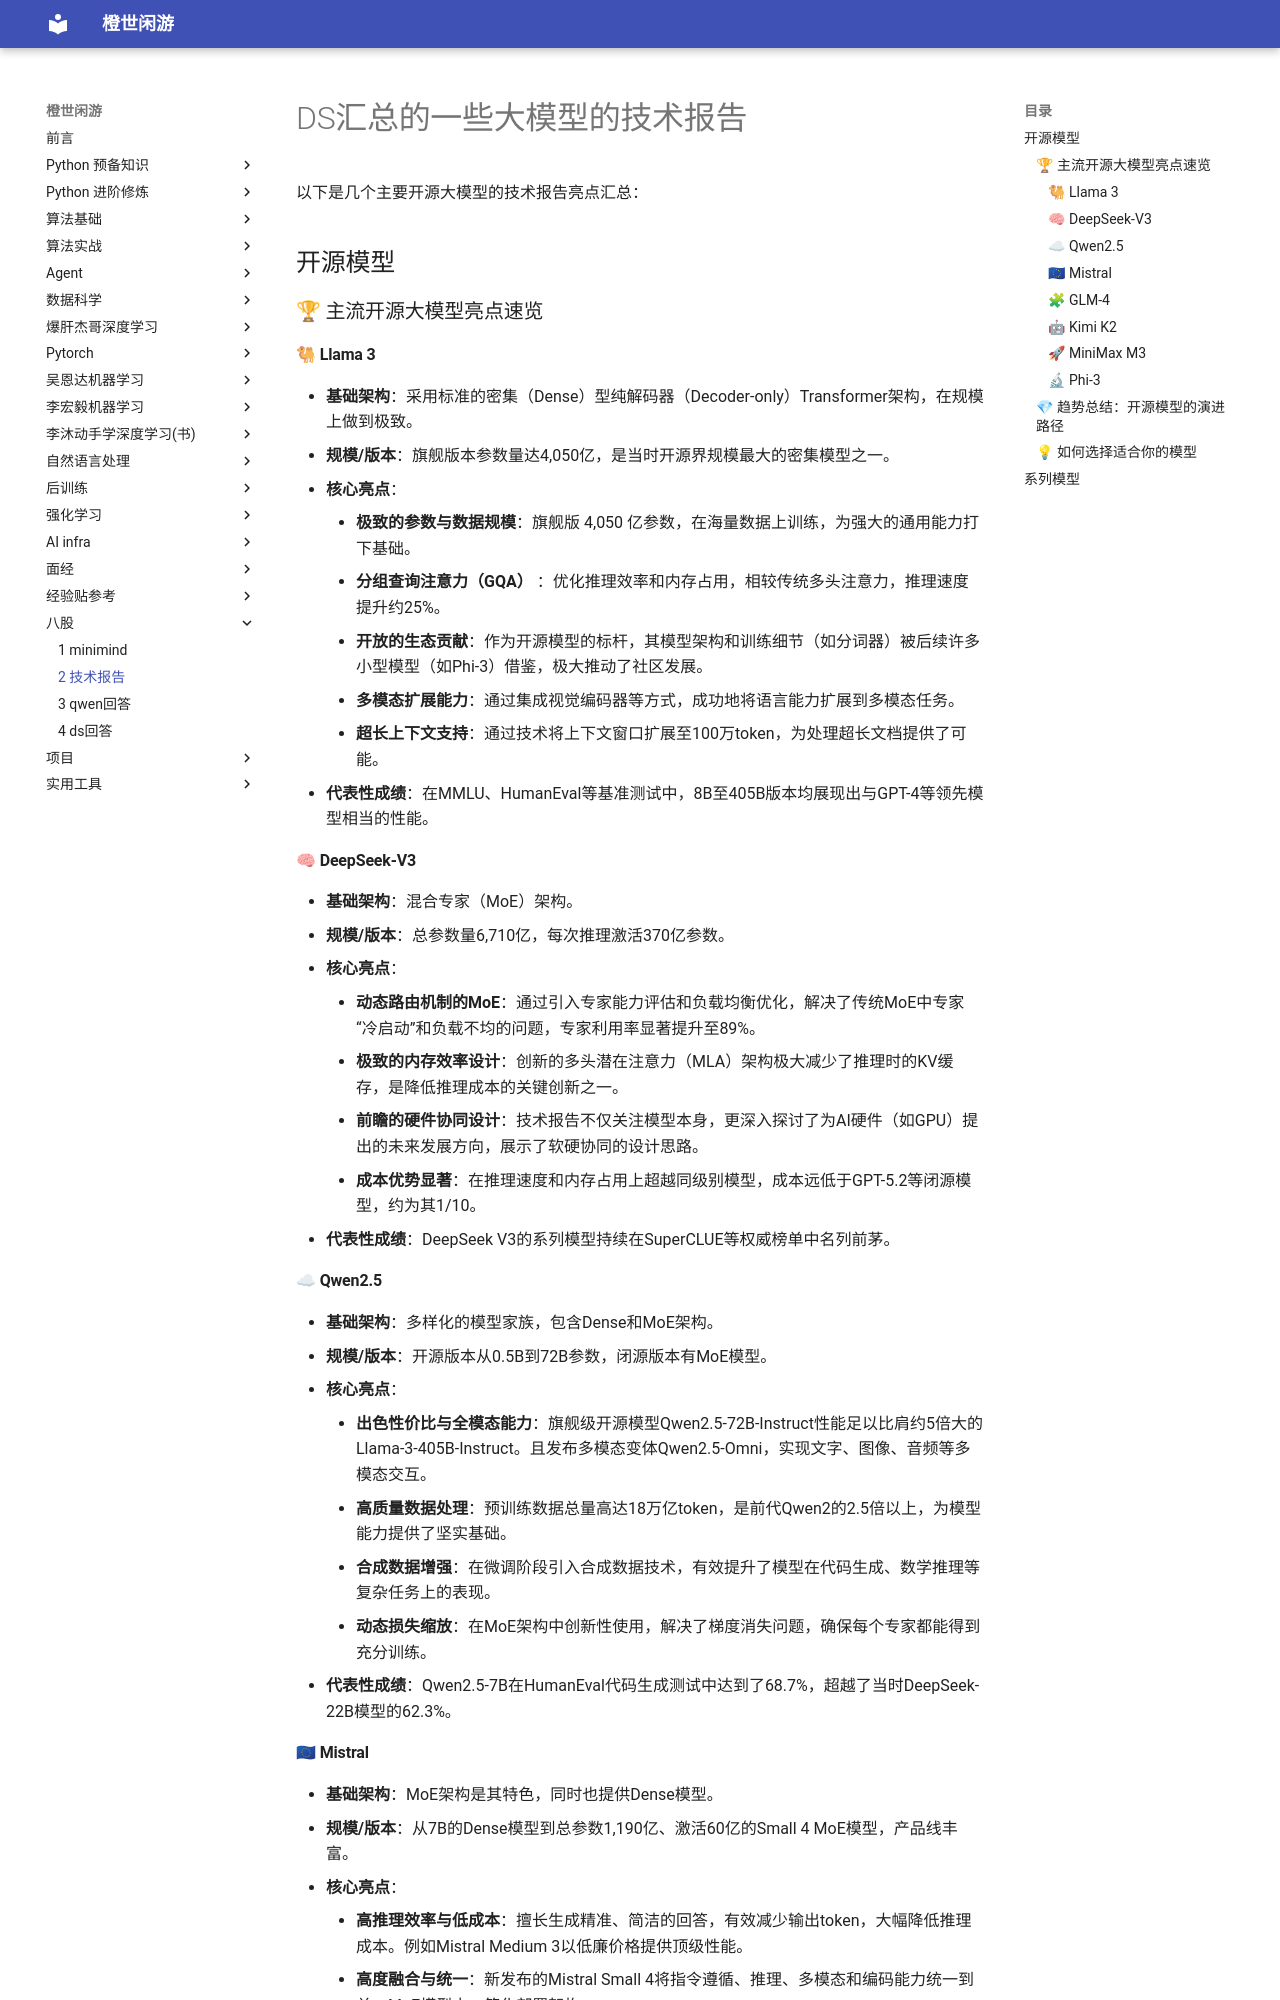

repository: frechen027/frechen027.github.io · page: bagu/02_技术报告/index.html · generator: mkdocs

# DS汇总的一些大模型的技术报告

以下是几个主要开源大模型的技术报告亮点汇总：

## 开源模型

### 🏆 主流开源大模型亮点速览

#### 🐫 Llama 3

- **基础架构**：采用标准的密集（Dense）型纯解码器（Decoder-only）Transformer架构，在规模上做到极致。
- **规模/版本**：旗舰版本参数量达4,050亿，是当时开源界规模最大的密集模型之一。
- **核心亮点**：
    - **极致的参数与数据规模**：旗舰版 4,050 亿参数，在海量数据上训练，为强大的通用能力打下基础。
    - **分组查询注意力（GQA）** ：优化推理效率和内存占用，相较传统多头注意力，推理速度提升约25%。
    - **开放的生态贡献**：作为开源模型的标杆，其模型架构和训练细节（如分词器）被后续许多小型模型（如Phi-3）借鉴，极大推动了社区发展。
    - **多模态扩展能力**：通过集成视觉编码器等方式，成功地将语言能力扩展到多模态任务。
    - **超长上下文支持**：通过技术将上下文窗口扩展至100万token，为处理超长文档提供了可能。
- **代表性成绩**：在MMLU、HumanEval等基准测试中，8B至405B版本均展现出与GPT-4等领先模型相当的性能。

#### 🧠 DeepSeek-V3

- **基础架构**：混合专家（MoE）架构。
- **规模/版本**：总参数量6,710亿，每次推理激活370亿参数。
- **核心亮点**：
    - **动态路由机制的MoE**：通过引入专家能力评估和负载均衡优化，解决了传统MoE中专家“冷启动”和负载不均的问题，专家利用率显著提升至89%。
    - **极致的内存效率设计**：创新的多头潜在注意力（MLA）架构极大减少了推理时的KV缓存，是降低推理成本的关键创新之一。
    - **前瞻的硬件协同设计**：技术报告不仅关注模型本身，更深入探讨了为AI硬件（如GPU）提出的未来发展方向，展示了软硬协同的设计思路。
    - **成本优势显著**：在推理速度和内存占用上超越同级别模型，成本远低于GPT-5.2等闭源模型，约为其1/10。
- **代表性成绩**：DeepSeek V3的系列模型持续在SuperCLUE等权威榜单中名列前茅。

#### ☁ Qwen2.5

- **基础架构**：多样化的模型家族，包含Dense和MoE架构。
- **规模/版本**：开源版本从0.5B到72B参数，闭源版本有MoE模型。
- **核心亮点**：
    - **出色性价比与全模态能力**：旗舰级开源模型Qwen2.5-72B-Instruct性能足以比肩约5倍大的Llama-3-405B-Instruct。且发布多模态变体Qwen2.5-Omni，实现文字、图像、音频等多模态交互。
    - **高质量数据处理**：预训练数据总量高达18万亿token，是前代Qwen2的2.5倍以上，为模型能力提供了坚实基础。
    - **合成数据增强**：在微调阶段引入合成数据技术，有效提升了模型在代码生成、数学推理等复杂任务上的表现。
    - **动态损失缩放**：在MoE架构中创新性使用，解决了梯度消失问题，确保每个专家都能得到充分训练。
- **代表性成绩**：Qwen2.5-7B在HumanEval代码生成测试中达到了68.7%，超越了当时DeepSeek-22B模型的62.3%。

#### 🇪🇺 Mistral

- **基础架构**：MoE架构是其特色，同时也提供Dense模型。
- **规模/版本**：从7B的Dense模型到总参数1,190亿、激活60亿的Small 4 MoE模型，产品线丰富。
- **核心亮点**：
    - **高推理效率与低成本**：擅长生成精准、简洁的回答，有效减少输出token，大幅降低推理成本。例如Mistral Medium 3以低廉价格提供顶级性能。
    - **高度融合与统一**：新发布的Mistral Small 4将指令遵循、推理、多模态和编码能力统一到单一MoE模型中，简化部署架构。
    - **可配置的推理深度**：创新的`reasoning_effort`参数，允许开发者动态调整模型的推理深度（从快速响应到深度思考），平衡速度与质量。
    - **宽松的开源协议**：模型大多采用Apache 2.0许可证，允许免费商用，对开发者非常友好。
- **代表性成绩**：其小模型在性价比方面表现突出。

#### 🧩 GLM-4

- **基础架构**：以Dense架构为主。
- **规模/版本**：开源版本主要为GLM-4-9B和GLM-4-32B-0414等。
- **核心亮点**：
    - **高效的参数效率**：作为以Dense架构闻名的模型，在有限的320亿参数下，通过精巧设计提供了比肩更大规模MoE模型（如DeepSeek V3/R1）的性能。
    - **强大的智能体与工具调用能力**：GLM-4系列内置了强大的All Tools能力，能够自主规划和使用网页浏览器、Python解释器等工具，在执行复杂任务时表现出色，位居行业前列。
    - **长文本写作与文档处理**：GLM-4系列在长文本生成方面进行了深度优化，能够生成超过1万字的文本，非常适合论文、公文等长篇内容的创作。
    - **友好的本地部署**：GLM-4系列模型旨在支持在消费级硬件上进行友好、方便的本地部署，降低了开发者和中小企业的使用门槛。
- **代表性成绩**：在SuperCLUE 2025年9月的开源模型榜单中，GLM-4.6位列开源第三。
